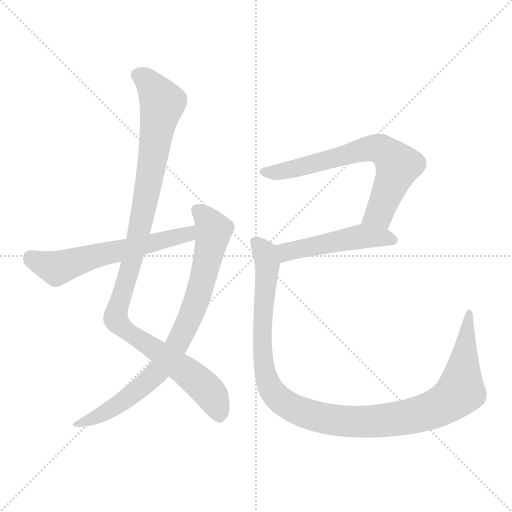
t = 0.00 s
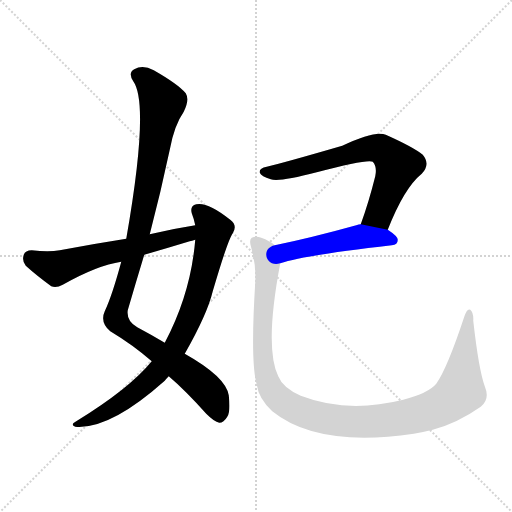
t = 4.21 s
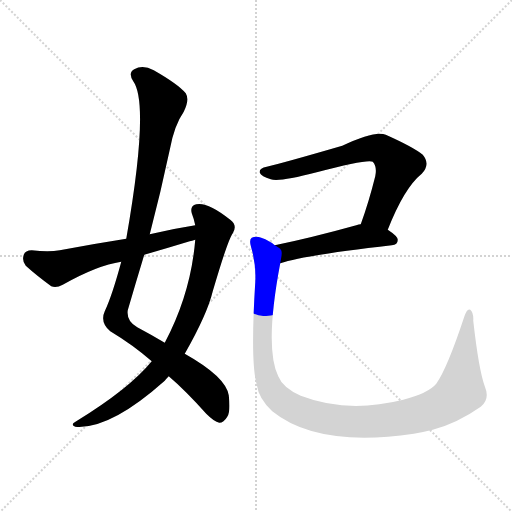
t = 4.39 s
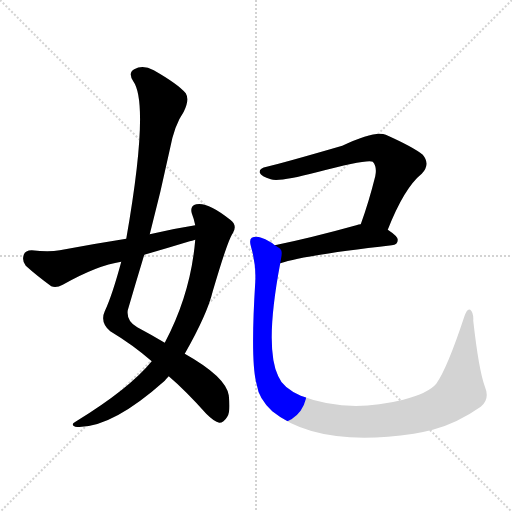
t = 4.57 s
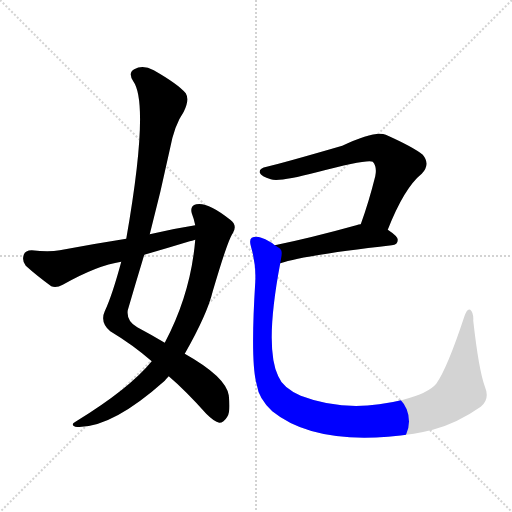
t = 4.76 s
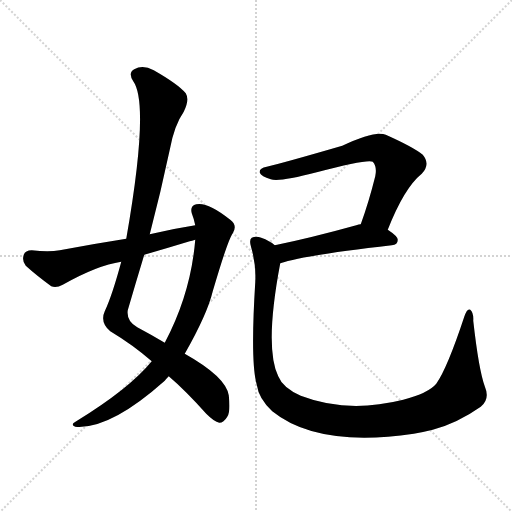
t = 5.38 s

The animated SVG that drew these frames (rendered in a browser with its animation timeline set to each time). Animation: 6 CSS @keyframes rules; one cycle of 5.38 s.

<svg version="1.1" viewBox="0 0 1024 1024" xmlns="http://www.w3.org/2000/svg">
  <g stroke="lightgray" stroke-dasharray="1,1" stroke-width="1" transform="scale(4, 4)">
    <line x1="0" y1="0" x2="256" y2="256"></line>
    <line x1="256" y1="0" x2="0" y2="256"></line>
    <line x1="128" y1="0" x2="128" y2="256"></line>
    <line x1="0" y1="128" x2="256" y2="128"></line>
  </g>
<g transform="scale(1, -1) translate(0, -900)">
   <style type="text/css">
    @keyframes keyframes0 {
      from {
       stroke: blue;
       stroke-dashoffset: 1063;
       stroke-width: 128;
       }
       78% {
       animation-timing-function: step-end;
       stroke: blue;
       stroke-dashoffset: 0;
       stroke-width: 128;
       }
       to {
       stroke: black;
       stroke-width: 1024;
       }
       }
       #make-me-a-hanzi-animation-0 {
         animation: keyframes0 1.115072s both;
         animation-delay: 0.000000s;
         animation-timing-function: linear;
       }
    @keyframes keyframes1 {
      from {
       stroke: blue;
       stroke-dashoffset: 808;
       stroke-width: 128;
       }
       72% {
       animation-timing-function: step-end;
       stroke: blue;
       stroke-dashoffset: 0;
       stroke-width: 128;
       }
       to {
       stroke: black;
       stroke-width: 1024;
       }
       }
       #make-me-a-hanzi-animation-1 {
         animation: keyframes1 0.907552s both;
         animation-delay: 1.115072s;
         animation-timing-function: linear;
       }
    @keyframes keyframes2 {
      from {
       stroke: blue;
       stroke-dashoffset: 596;
       stroke-width: 128;
       }
       66% {
       animation-timing-function: step-end;
       stroke: blue;
       stroke-dashoffset: 0;
       stroke-width: 128;
       }
       to {
       stroke: black;
       stroke-width: 1024;
       }
       }
       #make-me-a-hanzi-animation-2 {
         animation: keyframes2 0.735026s both;
         animation-delay: 2.022624s;
         animation-timing-function: linear;
       }
    @keyframes keyframes3 {
      from {
       stroke: blue;
       stroke-dashoffset: 681;
       stroke-width: 128;
       }
       69% {
       animation-timing-function: step-end;
       stroke: blue;
       stroke-dashoffset: 0;
       stroke-width: 128;
       }
       to {
       stroke: black;
       stroke-width: 1024;
       }
       }
       #make-me-a-hanzi-animation-3 {
         animation: keyframes3 0.804199s both;
         animation-delay: 2.757650s;
         animation-timing-function: linear;
       }
    @keyframes keyframes4 {
      from {
       stroke: blue;
       stroke-dashoffset: 491;
       stroke-width: 128;
       }
       62% {
       animation-timing-function: step-end;
       stroke: blue;
       stroke-dashoffset: 0;
       stroke-width: 128;
       }
       to {
       stroke: black;
       stroke-width: 1024;
       }
       }
       #make-me-a-hanzi-animation-4 {
         animation: keyframes4 0.649577s both;
         animation-delay: 3.561849s;
         animation-timing-function: linear;
       }
    @keyframes keyframes5 {
      from {
       stroke: blue;
       stroke-dashoffset: 1130;
       stroke-width: 128;
       }
       79% {
       animation-timing-function: step-end;
       stroke: blue;
       stroke-dashoffset: 0;
       stroke-width: 128;
       }
       to {
       stroke: black;
       stroke-width: 1024;
       }
       }
       #make-me-a-hanzi-animation-5 {
         animation: keyframes5 1.169596s both;
         animation-delay: 4.211426s;
         animation-timing-function: linear;
       }
</style>
<path d="M 299.5 431.5 Q 321.5 515.5 339.5 600.5 Q 348.5 649.5 367.5 676.5 Q 379.5 700.5 371.5 713.5 Q 356.5 731.5 307.5 759.5 Q 285.5 771.5 268.5 761.5 Q 255.5 754.5 266.5 737.5 Q 299.5 691.5 252.5 422.5 L 242.5 376.5 Q 224.5 309.5 209.5 277.5 Q 199.5 255.5 220.5 237.5 Q 265.5 210.5 303.5 177.5 L 337.5 147.5 Q 370.5 119.5 412.5 72.5 Q 428.5 56.5 438.5 54.5 Q 447.5 54.5 454.5 66.5 Q 461.5 76.5 457.5 109.5 Q 451.5 146.5 369.5 192.5 L 329.5 214.5 Q 304.5 229.5 274.5 245.5 Q 252.5 257.5 255.5 279.5 Q 271.5 334.5 288.5 390.5 L 299.5 431.5 Z" fill="lightgray"></path> 
<path d="M 303.5 177.5 Q 258.5 122.5 152.5 57.5 Q 139.5 50.5 150.5 46.5 Q 219.5 40.5 329.5 138.5 Q 332.5 142.5 337.5 147.5 L 369.5 192.5 Q 414.5 271.5 425.5 317.5 Q 455.5 419.5 465.5 433.5 Q 475.5 449.5 460.5 460.5 Q 415.5 496.5 392.5 491.5 Q 379.5 488.5 383.5 473.5 Q 387.5 463.5 390.5 449.5 L 390.5 420.5 Q 381.5 312.5 329.5 214.5 L 303.5 177.5 Z" fill="lightgray"></path> 
<path d="M 390.5 449.5 Q 345.5 442.5 299.5 431.5 L 252.5 422.5 Q 188.5 412.5 119.5 399.5 Q 97.5 395.5 63.5 399.5 Q 50.5 399.5 47.5 390.5 Q 43.5 377.5 51.5 368.5 Q 72.5 349.5 102.5 327.5 Q 112.5 323.5 125.5 330.5 Q 194.5 369.5 242.5 376.5 L 288.5 390.5 Q 333.5 403.5 379.5 417.5 Q 383.5 418.5 390.5 420.5 C 419.5 428.5 420.5 454.5 390.5 449.5 Z" fill="lightgray"></path> 
<path d="M 775.5 440.5 Q 808.5 524.5 843.5 552.5 Q 861.5 571.5 845.5 590.5 Q 827.5 605.5 771.5 630.5 Q 750.5 639.5 684.5 608.5 Q 567.5 574.5 533.5 566.5 Q 517.5 563.5 519.5 554.5 Q 522.5 547.5 541.5 541.5 Q 557.5 535.5 633.5 555.5 Q 735.5 582.5 745.5 576.5 Q 754.5 566.5 750.5 547.5 Q 737.5 495.5 721.5 451.5 C 711.5 423.5 764.5 412.5 775.5 440.5 Z" fill="lightgray"></path> 
<path d="M 560.5 373.5 Q 608.5 389.5 783.5 409.5 Q 795.5 410.5 795.5 420.5 Q 795.5 427.5 775.5 440.5 L 721.5 451.5 Q 717.5 451.5 712.5 449.5 Q 622.5 424.5 549.5 409.5 C 520.5 403.5 531.5 364.5 560.5 373.5 Z" fill="lightgray"></path> 
<path d="M 969.5 127.5 Q 957.5 160.5 946.5 258.5 Q 947.5 274.5 940.5 280.5 Q 934.5 284.5 928.5 266.5 Q 894.5 163.5 872.5 132.5 Q 856.5 113.5 806.5 100.5 Q 694.5 72.5 601.5 108.5 Q 565.5 124.5 556.5 147.5 Q 528.5 204.5 560.5 373.5 C 565.5 400.5 565.5 400.5 549.5 409.5 Q 539.5 418.5 522.5 424.5 Q 512.5 428.5 503.5 424.5 Q 497.5 420.5 502.5 404.5 Q 512.5 370.5 510.5 335.5 Q 500.5 175.5 513.5 130.5 Q 517.5 102.5 544.5 77.5 Q 634.5 4.5 827.5 32.5 Q 845.5 35.5 865.5 40.5 Q 914.5 53.5 961.5 86.5 Q 980.5 101.5 969.5 127.5 Z" fill="lightgray"></path> 
      <clipPath id="make-me-a-hanzi-clip-0">
      <path d="M 299.5 431.5 Q 321.5 515.5 339.5 600.5 Q 348.5 649.5 367.5 676.5 Q 379.5 700.5 371.5 713.5 Q 356.5 731.5 307.5 759.5 Q 285.5 771.5 268.5 761.5 Q 255.5 754.5 266.5 737.5 Q 299.5 691.5 252.5 422.5 L 242.5 376.5 Q 224.5 309.5 209.5 277.5 Q 199.5 255.5 220.5 237.5 Q 265.5 210.5 303.5 177.5 L 337.5 147.5 Q 370.5 119.5 412.5 72.5 Q 428.5 56.5 438.5 54.5 Q 447.5 54.5 454.5 66.5 Q 461.5 76.5 457.5 109.5 Q 451.5 146.5 369.5 192.5 L 329.5 214.5 Q 304.5 229.5 274.5 245.5 Q 252.5 257.5 255.5 279.5 Q 271.5 334.5 288.5 390.5 L 299.5 431.5 Z" fill="lightgray"></path>
      </clipPath>
      <path clip-path="url(#make-me-a-hanzi-clip-0)" d="M 275.5 748.5 L 302.5 729.5 L 324.5 694.5 L 280.5 444.5 L 232.5 258.5 L 249.5 240.5 L 365.5 162.5 L 407.5 126.5 L 425.5 105.5 L 438.5 68.5 " fill="none" id="make-me-a-hanzi-animation-0" stroke-dasharray="935 1870" stroke-linecap="round"></path>

      <clipPath id="make-me-a-hanzi-clip-1">
      <path d="M 303.5 177.5 Q 258.5 122.5 152.5 57.5 Q 139.5 50.5 150.5 46.5 Q 219.5 40.5 329.5 138.5 Q 332.5 142.5 337.5 147.5 L 369.5 192.5 Q 414.5 271.5 425.5 317.5 Q 455.5 419.5 465.5 433.5 Q 475.5 449.5 460.5 460.5 Q 415.5 496.5 392.5 491.5 Q 379.5 488.5 383.5 473.5 Q 387.5 463.5 390.5 449.5 L 390.5 420.5 Q 381.5 312.5 329.5 214.5 L 303.5 177.5 Z" fill="lightgray"></path>
      </clipPath>
      <path clip-path="url(#make-me-a-hanzi-clip-1)" d="M 394.5 479.5 L 427.5 439.5 L 405.5 336.5 L 371.5 244.5 L 347.5 199.5 L 307.5 146.5 L 262.5 108.5 L 210.5 74.5 L 156.5 51.5 " fill="none" id="make-me-a-hanzi-animation-1" stroke-dasharray="680 1360" stroke-linecap="round"></path>

      <clipPath id="make-me-a-hanzi-clip-2">
      <path d="M 390.5 449.5 Q 345.5 442.5 299.5 431.5 L 252.5 422.5 Q 188.5 412.5 119.5 399.5 Q 97.5 395.5 63.5 399.5 Q 50.5 399.5 47.5 390.5 Q 43.5 377.5 51.5 368.5 Q 72.5 349.5 102.5 327.5 Q 112.5 323.5 125.5 330.5 Q 194.5 369.5 242.5 376.5 L 288.5 390.5 Q 333.5 403.5 379.5 417.5 Q 383.5 418.5 390.5 420.5 C 419.5 428.5 420.5 454.5 390.5 449.5 Z" fill="lightgray"></path>
      </clipPath>
      <path clip-path="url(#make-me-a-hanzi-clip-2)" d="M 61.5 385.5 L 113.5 363.5 L 176.5 384.5 L 367.5 429.5 L 383.5 442.5 " fill="none" id="make-me-a-hanzi-animation-2" stroke-dasharray="468 936" stroke-linecap="round"></path>

      <clipPath id="make-me-a-hanzi-clip-3">
      <path d="M 775.5 440.5 Q 808.5 524.5 843.5 552.5 Q 861.5 571.5 845.5 590.5 Q 827.5 605.5 771.5 630.5 Q 750.5 639.5 684.5 608.5 Q 567.5 574.5 533.5 566.5 Q 517.5 563.5 519.5 554.5 Q 522.5 547.5 541.5 541.5 Q 557.5 535.5 633.5 555.5 Q 735.5 582.5 745.5 576.5 Q 754.5 566.5 750.5 547.5 Q 737.5 495.5 721.5 451.5 C 711.5 423.5 764.5 412.5 775.5 440.5 Z" fill="lightgray"></path>
      </clipPath>
      <path clip-path="url(#make-me-a-hanzi-clip-3)" d="M 527.5 555.5 L 596.5 563.5 L 738.5 603.5 L 767.5 599.5 L 795.5 568.5 L 758.5 472.5 L 729.5 455.5 " fill="none" id="make-me-a-hanzi-animation-3" stroke-dasharray="553 1106" stroke-linecap="round"></path>

      <clipPath id="make-me-a-hanzi-clip-4">
      <path d="M 560.5 373.5 Q 608.5 389.5 783.5 409.5 Q 795.5 410.5 795.5 420.5 Q 795.5 427.5 775.5 440.5 L 721.5 451.5 Q 717.5 451.5 712.5 449.5 Q 622.5 424.5 549.5 409.5 C 520.5 403.5 531.5 364.5 560.5 373.5 Z" fill="lightgray"></path>
      </clipPath>
      <path clip-path="url(#make-me-a-hanzi-clip-4)" d="M 562.5 380.5 L 572.5 396.5 L 693.5 421.5 L 737.5 426.5 L 785.5 420.5 " fill="none" id="make-me-a-hanzi-animation-4" stroke-dasharray="363 726" stroke-linecap="round"></path>

      <clipPath id="make-me-a-hanzi-clip-5">
      <path d="M 969.5 127.5 Q 957.5 160.5 946.5 258.5 Q 947.5 274.5 940.5 280.5 Q 934.5 284.5 928.5 266.5 Q 894.5 163.5 872.5 132.5 Q 856.5 113.5 806.5 100.5 Q 694.5 72.5 601.5 108.5 Q 565.5 124.5 556.5 147.5 Q 528.5 204.5 560.5 373.5 C 565.5 400.5 565.5 400.5 549.5 409.5 Q 539.5 418.5 522.5 424.5 Q 512.5 428.5 503.5 424.5 Q 497.5 420.5 502.5 404.5 Q 512.5 370.5 510.5 335.5 Q 500.5 175.5 513.5 130.5 Q 517.5 102.5 544.5 77.5 Q 634.5 4.5 827.5 32.5 Q 845.5 35.5 865.5 40.5 Q 914.5 53.5 961.5 86.5 Q 980.5 101.5 969.5 127.5 Z" fill="lightgray"></path>
      </clipPath>
      <path clip-path="url(#make-me-a-hanzi-clip-5)" d="M 509.5 417.5 L 529.5 395.5 L 535.5 366.5 L 523.5 238.5 L 534.5 139.5 L 557.5 102.5 L 618.5 70.5 L 672.5 58.5 L 754.5 57.5 L 838.5 71.5 L 884.5 89.5 L 921.5 119.5 L 938.5 273.5 " fill="none" id="make-me-a-hanzi-animation-5" stroke-dasharray="1002 2004" stroke-linecap="round"></path>

</g>
</svg>
